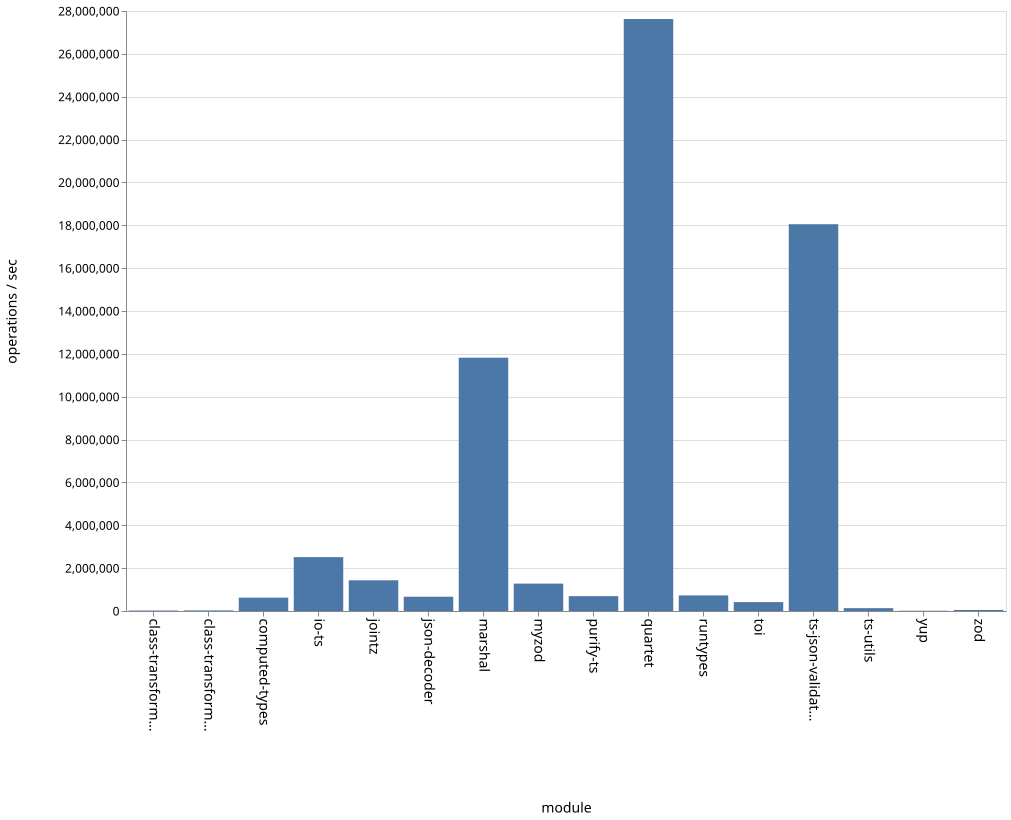

Source data for this figure (header and first rows):
name, ops
class-transformer-validator-async, 21529
class-transformer-validator-sync, 27242
computed-types, 623495
io-ts, 2514353
jointz, 1432776
json-decoder, 665856
marshal, 11820710
myzod, 1278291
purify-ts, 693236
quartet, 27626054
runtypes, 728180
toi, 415284
ts-json-validator, 18049380
ts-utils, 133123
yup, 12133
zod, 48805
